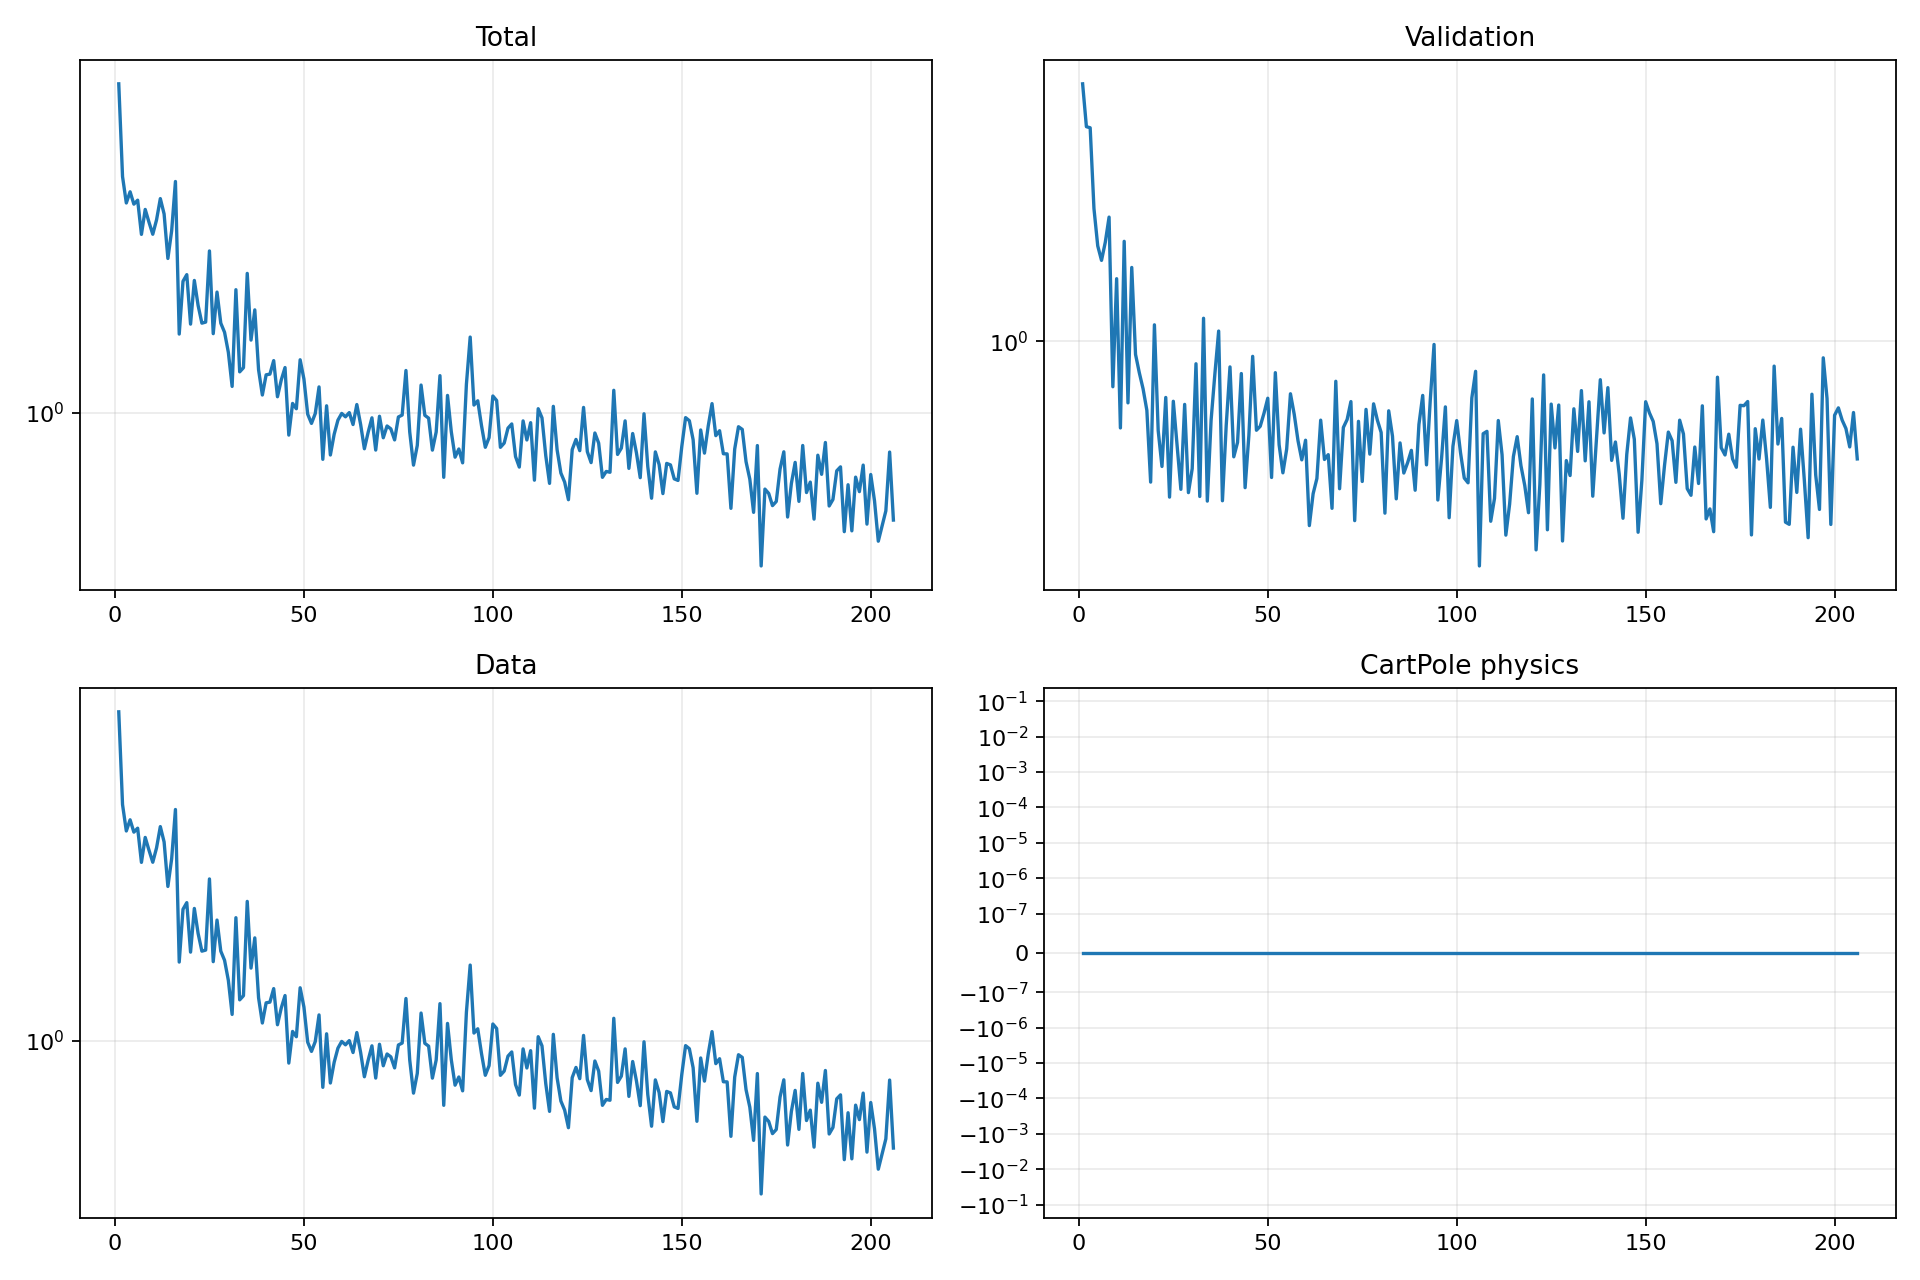

The data file committed next to this chart (first rows):
epoch, validation_forecast_mse, train_total, train_data, train_cartpole_physics, train_rotation_physics
1, 4.583, 7.769, 7.769, 0.0, 0.0
2, 3.557, 4.359, 4.359, 0.0, 0.0
3, 3.534, 3.698, 3.698, 0.0, 0.0
4, 2.191, 3.964, 3.964, 0.0, 0.0
5, 1.757, 3.671, 3.671, 0.0, 0.0
6, 1.613, 3.762, 3.762, 0.0, 0.0
7, 1.796, 3.04, 3.04, 0.0, 0.0
8, 2.083, 3.552, 3.552, 0.0, 0.0
9, 0.7636, 3.28, 3.28, 0.0, 0.0
10, 1.447, 3.043, 3.043, 0.0, 0.0
11, 0.5984, 3.328, 3.328, 0.0, 0.0
12, 1.805, 3.8, 3.8, 0.0, 0.0
13, 0.6941, 3.453, 3.453, 0.0, 0.0
14, 1.546, 2.617, 2.617, 0.0, 0.0
15, 0.9249, 3.11, 3.11, 0.0, 0.0
16, 0.8297, 4.227, 4.227, 0.0, 0.0
17, 0.7542, 1.634, 1.634, 0.0, 0.0
18, 0.664, 2.27, 2.27, 0.0, 0.0
19, 0.4344, 2.366, 2.366, 0.0, 0.0
20, 1.101, 1.738, 1.738, 0.0, 0.0
21, 0.5888, 2.282, 2.282, 0.0, 0.0
22, 0.4764, 1.952, 1.952, 0.0, 0.0
23, 0.7165, 1.749, 1.749, 0.0, 0.0
24, 0.3974, 1.76, 1.76, 0.0, 0.0
25, 0.7006, 2.742, 2.742, 0.0, 0.0
26, 0.541, 1.638, 1.638, 0.0, 0.0
27, 0.4162, 2.122, 2.122, 0.0, 0.0
28, 0.6877, 1.749, 1.749, 0.0, 0.0
29, 0.408, 1.652, 1.652, 0.0, 0.0
30, 0.4702, 1.458, 1.458, 0.0, 0.0
31, 0.8747, 1.179, 1.179, 0.0, 0.0
32, 0.3989, 2.154, 2.154, 0.0, 0.0
33, 1.145, 1.291, 1.291, 0.0, 0.0
34, 0.3882, 1.325, 1.325, 0.0, 0.0
35, 0.6268, 2.384, 2.384, 0.0, 0.0
36, 0.8237, 1.573, 1.573, 0.0, 0.0
37, 1.061, 1.9, 1.9, 0.0, 0.0
38, 0.389, 1.308, 1.308, 0.0, 0.0
39, 0.6075, 1.117, 1.117, 0.0, 0.0
40, 0.8585, 1.267, 1.267, 0.0, 0.0
41, 0.5044, 1.273, 1.273, 0.0, 0.0
42, 0.5494, 1.385, 1.385, 0.0, 0.0
43, 0.8255, 1.105, 1.105, 0.0, 0.0
44, 0.4203, 1.227, 1.227, 0.0, 0.0
45, 0.5731, 1.326, 1.326, 0.0, 0.0
46, 0.9139, 0.8705, 0.8705, 0.0, 0.0
47, 0.5903, 1.06, 1.06, 0.0, 0.0
48, 0.6043, 1.026, 1.026, 0.0, 0.0
49, 0.6528, 1.392, 1.392, 0.0, 0.0
50, 0.7134, 1.235, 1.235, 0.0, 0.0
51, 0.4464, 0.9915, 0.9915, 0.0, 0.0
52, 0.8298, 0.9364, 0.9364, 0.0, 0.0
53, 0.5416, 0.9956, 0.9956, 0.0, 0.0
54, 0.4588, 1.175, 1.175, 0.0, 0.0
55, 0.528, 0.7486, 0.7486, 0.0, 0.0
56, 0.7325, 1.045, 1.045, 0.0, 0.0
57, 0.6485, 0.7689, 0.7689, 0.0, 0.0
58, 0.5548, 0.8747, 0.8747, 0.0, 0.0
59, 0.4954, 0.9555, 0.9555, 0.0, 0.0
60, 0.5565, 0.9964, 0.9964, 0.0, 0.0
... 146 more rows
